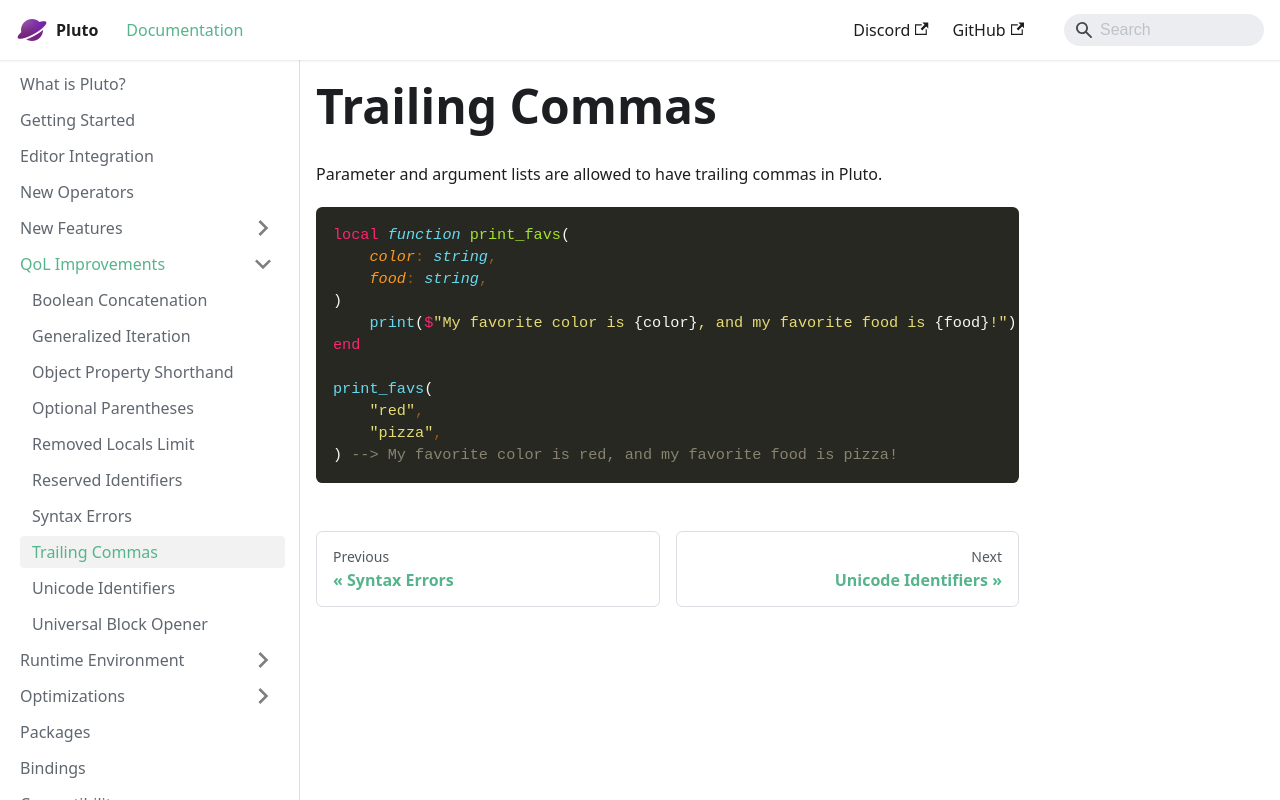

repository: PlutoLang/plutolang.github.io · page: docs/QoL Improvements/Trailing Commas.html · generator: docusaurus

Parameter and argument lists are allowed to have trailing commas in Pluto.

```pluto
local function print_favs(
    color: string,
    food: string,
)
    print($"My favorite color is {color}, and my favorite food is {food}!")
end

print_favs(
    "red",
    "pizza",
) --> My favorite color is red, and my favorite food is pizza!
```
